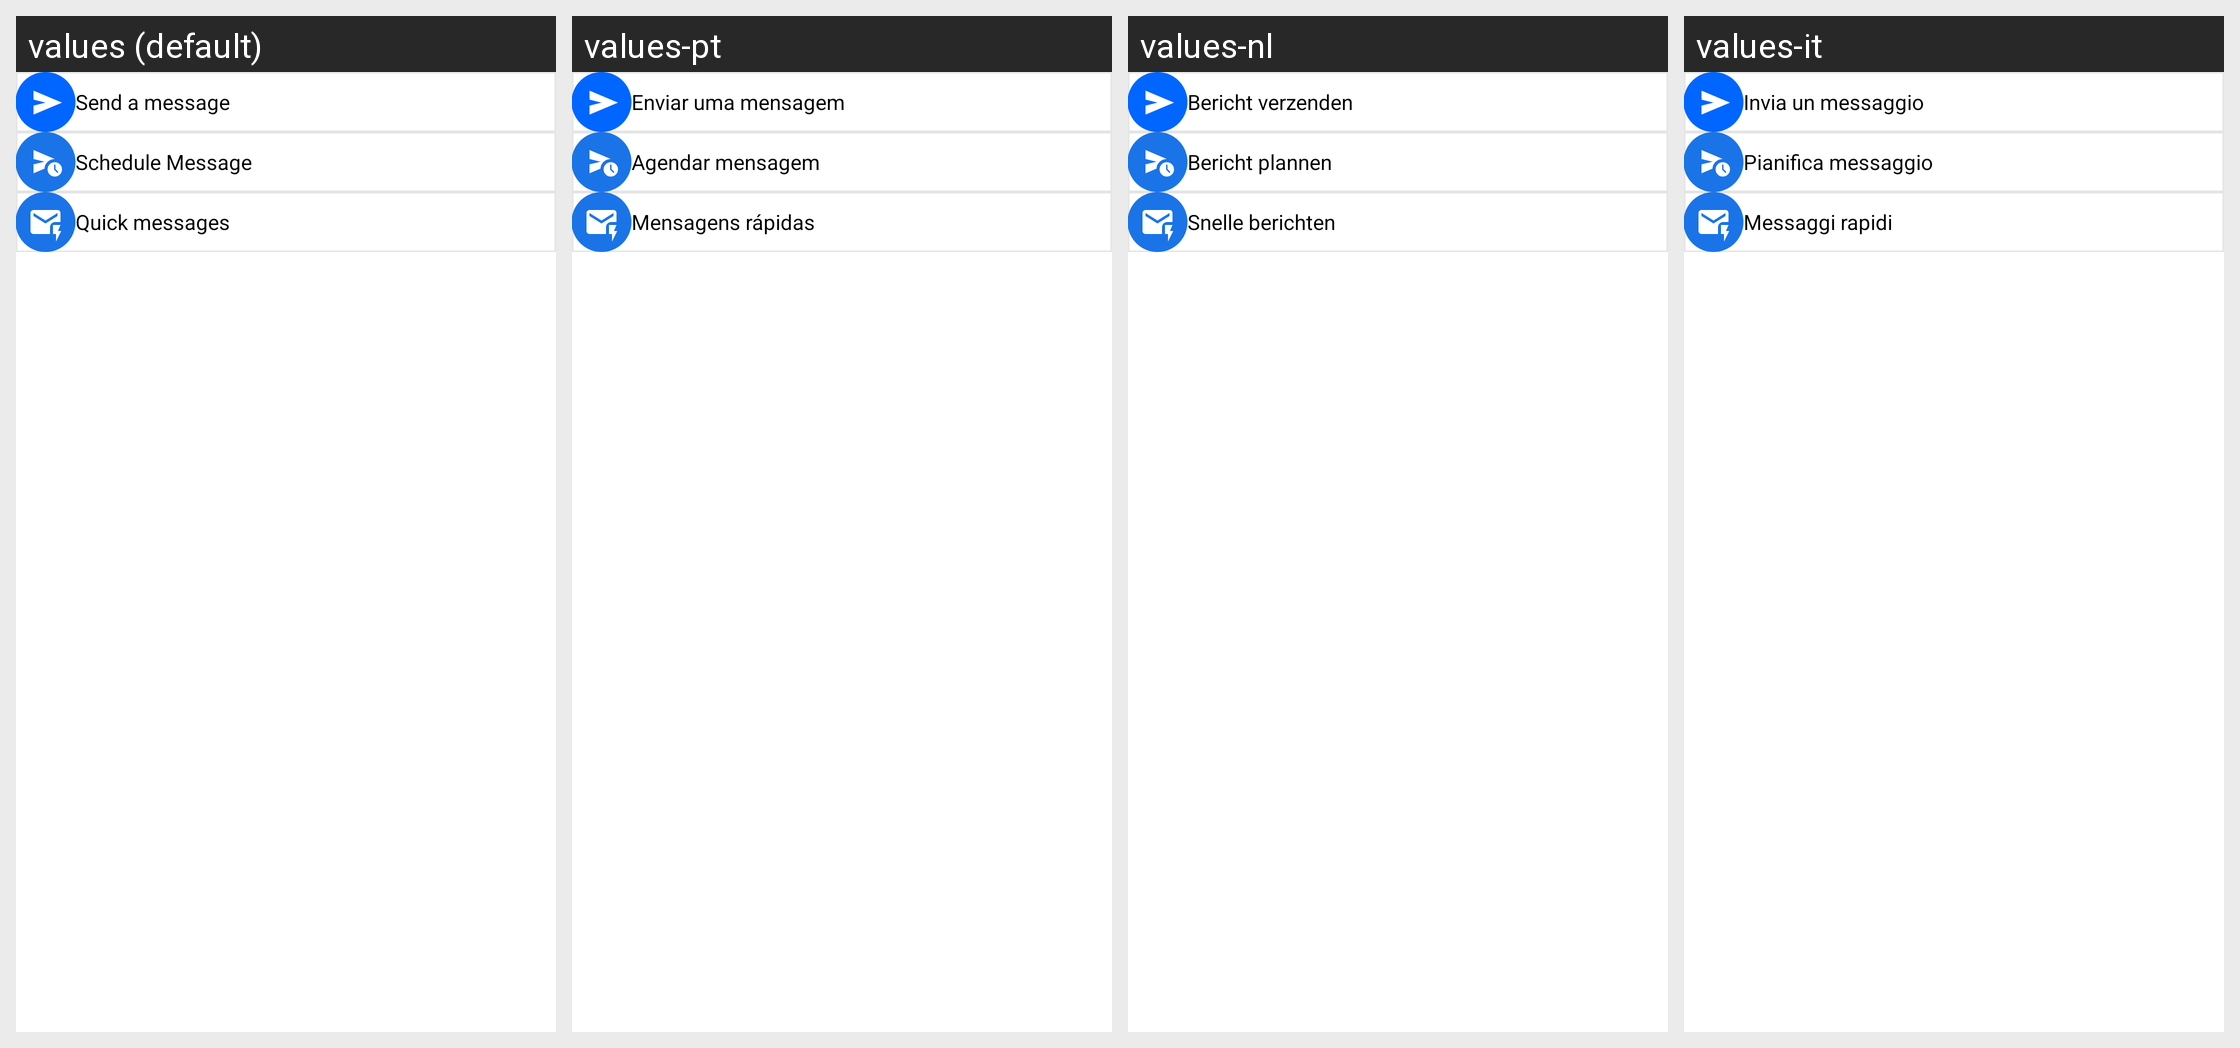

Strings drawn on this Android screen and how each of the app's shown locales translates them:
Android screen res/layout/fragment_after_call.xml rendered under 4 locales, left to right: values (default), values-pt, values-nl, values-it. Device: Nexus 5 (rendered at 1080×1920; each locale shown at half size, 540×960, under a caption strip naming it); theme Theme.GalleryEkta.
Other locales in the repository, not shown: values-af, values-cs, values-da, values-de, values-es, values-fi, values-fr, values-hi, values-ja, values-ko, values-ms, values-tr, values-uk, values-vi.
Strings drawn on this screen, with the default value and each locale's value (text and hints the layout hard-codes, and strings that could not be matched under every locale, appear in the picture but are not listed):

send_a_message
  values: Send a message
  values-pt: Enviar uma mensagem
  values-nl: Bericht verzenden
  values-it: Invia un messaggio

schedule_message
  values: Schedule Message
  values-pt: Agendar mensagem
  values-nl: Bericht plannen
  values-it: Pianifica messaggio

quick_messages
  values: Quick messages
  values-pt: Mensagens rápidas
  values-nl: Snelle berichten
  values-it: Messaggi rapidi
